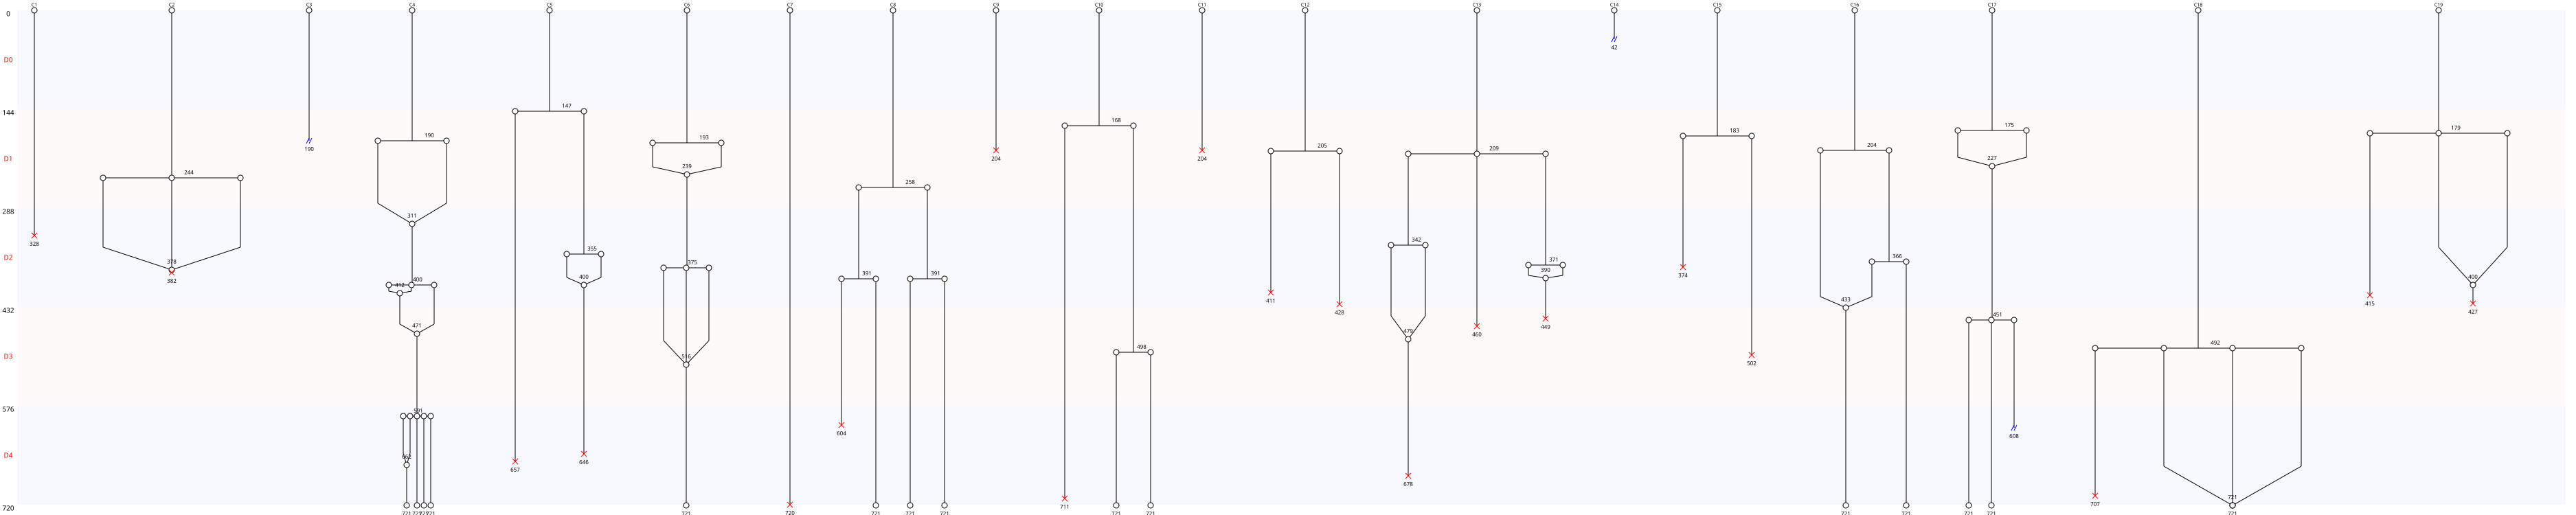

The table this chart was drawn from, first rows:
Nombre de cellules à J0, 19
Nombre de cellules à J5, 15
Nombre de mitoses totale, 24
Nombre de cycles mitotiques, 1.263
Nombre de mitoses normales, 8
Nombre de mitoses anormales, 16
Nombre de mitoses non dichotomiques, 8
Nombre de refusions après mitose, 14
Nombre total de morts, 19
Nombre de mort sans mitose, 4
Nombre de mort après mitose, 15
Nombre de sorties, 3
Longueur moyenne entre deux cycles, 192
Longueur moyenne entre T0 et première di…, 219
Nom des cellules, C1, C2, C3, C4, C5, C6, C7, C8, C9, C10, C11, C12, C13, C14, C15, C16, C17, C18, C19
Nombre de divisions, 0, 1, 0, 3, 2, 2, 0, 3, 0, 2, 0, 1, 3, 0, 1, 2, 2, 1, 1
Nombre de cellules finales, 0, 0, 0, 4, 0, 1, 0, 3, 0, 2, 0, 0, 0, 0, 0, 2, 2, 1, 0
Nombre de divisions constaté, 0, 1, 2, 3
Nombre de cellules concernées, 6, 5, 5, 3
Nombre de cellules finales constaté, 0, 1, 2, 3, 4
Nombre de cellules concernées, 12, 2, 3, 1, 1
Jours, D1, D2, D3, D4, D5
Nombre de morts par jour, 0, 2, 7, 3, 7
Nombre de mitoses par jour, 0, 12, 8, 3, 1
Nombre de mitoses anormale par jour, 0, 7, 6, 2, 1
Nombre de mitoses non dichotimiques par …, 0, 3, 2, 2, 1
Nombre de fusions par jour, 0, 2, 6, 4, 2
